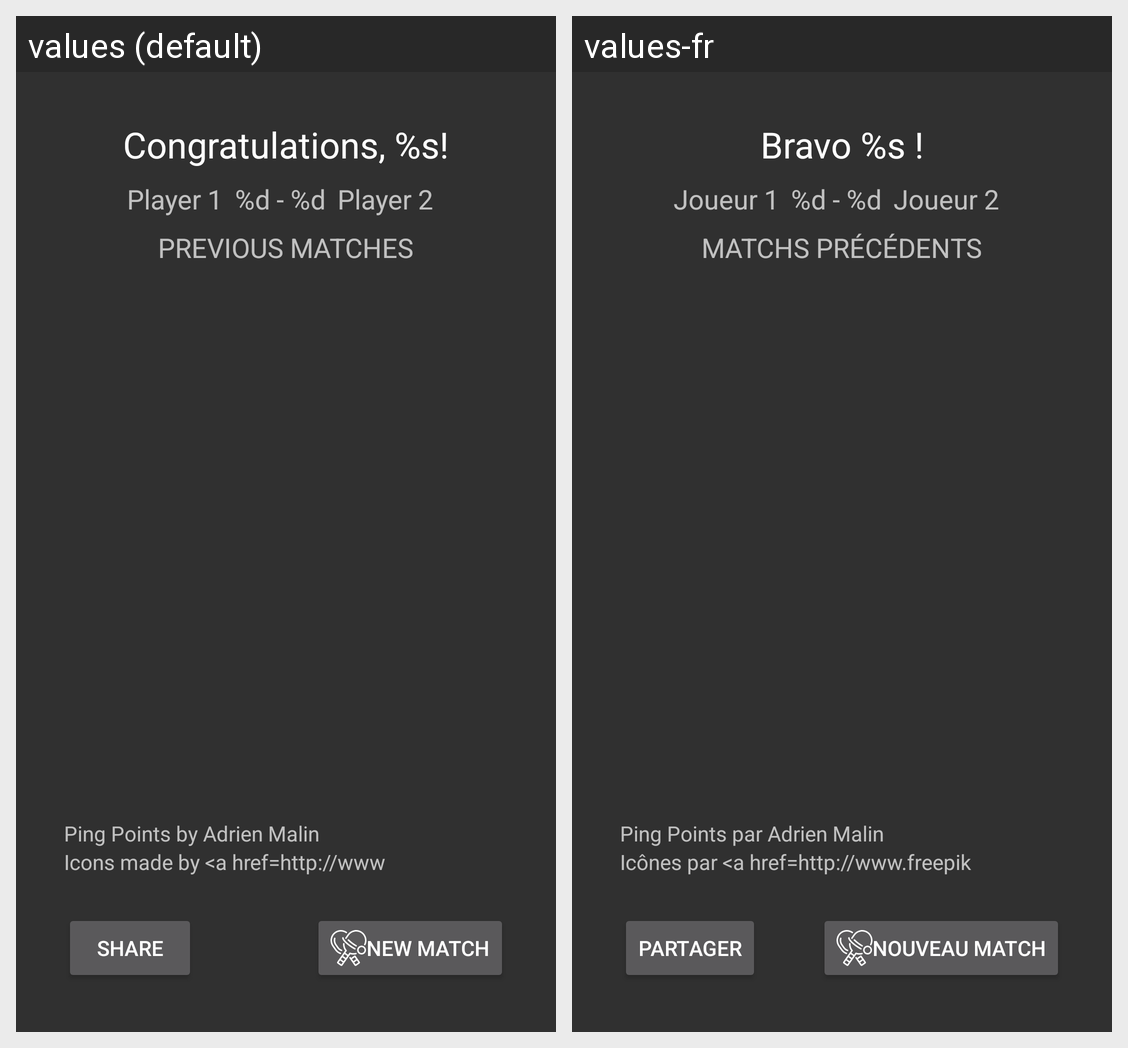

Here is an Android app screen in its default locale and in the app's own translations. Write out the translated-string differences for the strings that appear on this screen.
Android screen res/layout/activity_victory.xml rendered under 2 locales, left to right: values (default), values-fr. Device: Nexus 5 (rendered at 1080×1920; each locale shown at half size, 540×960, under a caption strip naming it); theme PingPointsTheme.
Strings drawn on this screen, with the default value and each locale's value (text and hints the layout hard-codes, and strings that could not be matched under every locale, appear in the picture but are not listed):

congrats
  values: Congratulations, %s!
  values-fr: Bravo %s !

player_1_default_name
  values: Player 1
  values-fr: Joueur 1

score
  values: %d - %d
  values-fr: %d - %d  [not translated; the default value is used]

player_2_default_name
  values: Player 2
  values-fr: Joueur 2

previous_matches
  values: Previous matches
  values-fr: Matchs précédents

PingPointsCredits
  values: Ping Points by Adrien Malin
  values-fr: Ping Points par Adrien Malin

iconCredits
  values: Icons made by <a href=http://www.freepik.com title=Freepik>Freepik</a> from <a href=https://www.flaticon.com/ title=Flaticon>flaticon.com</a> is licensed by <a href=http://creativecommons.org/licenses/by/3.0/ title=Creative Commons BY
              3.0 target=_blank>CC 3.0 BY</a>
  values-fr: Icônes par <a href=http://www.freepik.com title=Freepik>Freepik</a> chez <a href=https://www.flaticon.com/ title=Flaticon>flaticon.com</a> Licence <a href=http://creativecommons.org/licenses/by/3.0/ title=Creative Commons BY 3.0 target=_blank>CC 3.0 BY</a>

new_match
  values: New match
  values-fr: Nouveau match

share
  values: Share
  values-fr: Partager
